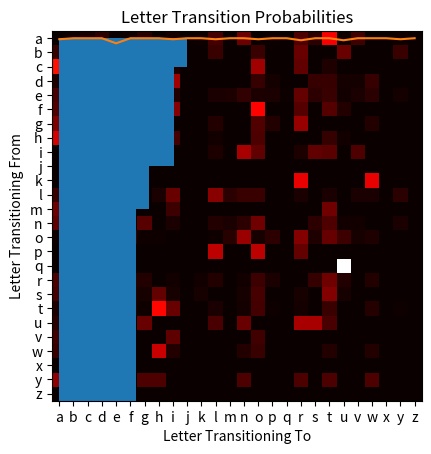

The matplotlib source for this figure:
#***********************
# Title: HW1
# Purpose: Understand Basic Python Data structures.
# 
# I enjoyed this exercise. I've been programming for many years now, in other languages.
# Python is refreshing to learn!
#
# Please note, this isn't polished. Things might not be consistent.
# Whatever code state my mind was in at the time, that's what I wrote.
# 
# Oh, and I may have not explored EVERY function - I tried to look at interesting ones though
# Author: Dan Crouthamel
# Date: January 2021
#***********************
import numpy as np
import datetime
import pprint as pprint

# Please fill in an explanation of each function and an example of how to use it below.

### Lists ###

## Append
print("")
print("Create an empty list and append a string object.")
theList = []
theList.append('String')
print(theList)

# Let's add an Integer to it, we can have different types in a list, that's nice.
print("\nNow let's add an integer to the list.")
theList = theList + [1]
print(theList)

## Extend
print("\nNow let's extend our list by passing another list of more than 1 element.")
extendList = ['a', 'b', 7, 11.2]
theList.extend(extendList)
print(theList)

## Index - Returns the index of a specified element in a list
print("\nUsing the index function, we can find the position of a given item.")
print("Let's find where 7 is.")
print("The index of 7 is:", theList.index(7))

print('\nWe can also specify a starting postion for the index function')
print("If we start at the 5th element will we find 7? Probably not.")
print("Let's find where 7 is starting from 5.")

# Python has error handling, that's good
try:
    position = theList.index(7,5)
    print("The index of 7 starting from 5 is:", position)
except ValueError:
    print("We could not find 7 starting from 5.")
print("As expected, a Value Error occured")

## Insert
print("\nLet's insert a datetime object into the list.")
dateTimeObj = datetime.datetime.now()
theList.insert(3,dateTimeObj)
print(theList)

## Remove
print("\nNow let's remove that object.")
theList.remove(dateTimeObj)
print(theList)

## POP
print("\nPop will return an item for a given index, and also remove the object from the list.")
print("Let's pop off 'b'")
pop = theList.pop(theList.index('b'))
print(pop)
print(theList)

print("\nUsing pop with no argument will pop off the last element of the list.")
last = theList.pop()
print(last)
print(theList)

## Concatenation, Multiplication
print("\nUsing '+' will concatenate one list with another.")
print("[1] + [1] =",[1]+[1])

print("\nUsing '*' will concatenate to the list n times")
print("[1,2] * 3 =", [1,2]*3)

## Slicing
print("\nWe can slice our lists too, like so <list>[a:b]")
print("<list>[1:] would return everything but the first element.")
print("[1,2][1:] =", [1,2][1:])
print("theList[1:] = ",theList[1:])

## List Comprehensions -> They make sense when you think about what looping is happening.
# Link below is pretty good if you want a visual, which helps
# https://towardsdatascience.com/11-examples-to-master-python-list-comprehensions-33c681b56212
# [expr for val in collection if condition]
#
# result = []
# for val in collection:
#     if condition:
#         result.append(expr)
#
# [x for x in [2,3]] -> we are just duplicating the list here
print("\n[x for x in [2,3]] -> This just duplicates the list")
print("[x for x in [2,3]] =",[x for x in [2,3]])
# 
# [x for x in [1,2] if x ==1] -> return me a new list of only those elements that equal 1.
print("\n[x for x in [1,2] if x ==1] -> Return me a new list of only those elements that equal 1.")
print("[x for x in [1,2] if x ==1] =",[x for x in [1,2] if x ==1])
#
#
## Nested Comprehensions - visualize what we are looping over, be the loop Danny!
print("\nNested Comprehensions - visualize what we are looping over, be the loop Danny!")
# [y*2 for x in [[1,2],[3,4]] for y in x]
# This creates a new list where each element is squared.
# 
# for in x in [[1,2],[3,4]]
#     for y in x
#        list.append(y^2) 
print("\n[y*2 for x in [[1,2],[3,4]] for y in x] -> Create a new list containing each entry in the matrix squared.")
print("[y*2 for x in [[1,2],[3,4]] for y in x] = ",[y*2 for x in [[1,2],[3,4]] for y in x])
#
#
### Tuple ###
theTuple = (1,2,3,7,1,2,3,4,1,2,1,2,1,2,3,1,4,4,1)
## Count method will return the frequency of an element
print("\nThe value 4 appears",theTuple.count(4),"times.")
## Index method will return the element at a given position, the first occurence
print("The first occurence of 4 is at index", theTuple.index(4),"Remeber, indexing starts with 0.")


### Dictionary ###

# Available methods - use help() or dir()
# ['clear', 'copy', 'fromkeys', 'get', 'items', 'keys', 'pop', 'popitem', 'setdefault', 'update', 'values']


# Think of key/value pairs
a_dict = {'I hate':'you', 'You should':'leave'}

# Values will return the values
print("\nWhat are the values in our dictionary?",a_dict.values())

# Keys will return the keys
print("What are the keys in our dictionary?",a_dict.keys())

# Items method returns a view object. The view object contains the key-value pairs of the dictionary, as tuples in a list.
print("What are the items in our dictionary?",a_dict.items())

# Has_Key is depracated. Use 'in' operator - it GRACEFULLY checks if a key exists. No bombs.
print("Is 'I hate' a key in our dictionary?",'I hate' in a_dict)

# Delete the Hate!
# Note, we could alternatively use Pop here.
# Pop-Item - Removes and returns (key, value) pair as 2-tuple.
del a_dict['I hate']
print("Our dictionary after deleting 'I hate' ->",a_dict)

# Update - We could use this to merge dictionaries and update existing keys
print("Adding {'I like':'you', and updating 'You should':'stay'} in our dictionary")
a_dict.update({'I like':'you', 'You should':'stay'})
print(a_dict)

# Clear - Removes all the elements from the dictionary
a_dict.clear()
print("Our dictionary after clearing it -> ",a_dict)

### Sets ###
# Sets are like dictionaries, but with keys only, no values. And since they are keys, they shoud be unqiue I think
# Sets are also unordered
#['add', 'clear', 'copy', 'difference', 'difference_update', 'discard', 'intersection', 'intersection_update']
#['isdisjoint', 'issubset', 'issuperset', 'pop', 'remove', 'symmetric_difference', 'symmetric_difference_update', 'union', 'update']
#
# We can create sets with set command or a set literal with curly braces
# Support mathematical operations like union, intersection, difference ... see below
#
# Create dummy sets
setA = {1,2,3,4,5,6,7,8,9,10}
setB = {6,7,8,9,10,11,12,13,15,15}
print("\nSets Section")
print("Set A", setA)
print("Set B", setB)

# Union of A & B should be all elements
# Use .union or |
print("Union of A & B", setA | setB)

# Intersection, as you would expect ..
print("Intersection of A & B" , setA.intersection(setB))

# What is in Set A, and not B?
# Note, you could use differenc_update to add those elements to A
print("What is in Set A, and not B?", setA.difference(setB))

# And the stuff that doesn't intersect?
# Symmmetric Difference ^
print("And the elements that don't intersect", setA ^ setB)

# Neither A or B is a sub or super set, these should all be false
print(setA.issubset(setB),setA.issuperset(setB))

### Strings ###
print("\nString Section")
# I'm not going to go through these if that's OK, I've used very similar functions elsewhere in time.
# I make use of some string properties later in the code section

#  'capitalize', 'casefold', 'center', 'count', 'encode', 'endswith', 'expandtabs', 'find', 'format', 'format_map', 
#  'index', 'isalnum', 'isalpha', 'isascii', 'isdecimal', 'isdigit', 'isidentifier', 'islower', 'isnumeric', 'isprintable', 
#  'isspace', 'istitle', 'isupper', 'join', 'ljust', 'lower', 'lstrip', 'maketrans', 'partition', 'replace', 'rfind', 'rindex', 
#  'rjust', 'rpartition', 'rsplit', 'rstrip', 'split', 'splitlines', 'startswith', 'strip', 'swapcase', 'title', 'translate', 'upper', 'zfill']

### Collections ###
print("\nCollections Section")
from collections import Counter
#['clear', 'copy', 'elements', 'fromkeys', 'get', 'items', 'keys', 'most_common', 'pop', 'popitem', 'setdefault', 'subtract', 'update', 'values']

# Create an empty counter object
c = Counter()

# We can use update to add some items to it.
# Take a look at the output .. what happened?
# IMPORTANT -> Elements are stored as dictionary keys and their counts are stored as dictionary values.
c.update([1,2,7,9,5,5,6,2,3,1,8,8,9,4,3,6,7,1,5,4,2,3,1])
print("\nOur Counter Object ->",c)

# What are the two most common elements?
print("The 2 most common elements in our counter are ->",c.most_common(2))
print("1 appears 4x and 2 appears 3x")

# Values will return all values. Let's sum them up.
print("The sum of all our values in our Counter ->",sum(c.values()))

# Clear will empty the Counter
c.clear()

flower_orders=['W/R/B','W/R/B','W/R/B','W/R/B','W/R/B','W/R/B','W/R/B','W/R/B','W/R/B','W/R/B','W/R/B','W/R/B',
'W/R/B','W/R/B','W/R/B','W/R/B','W/R/B','W/R/B','W/R/B','W/R/B','W/R/B','W/R/B','W/R/B','W/R/B','W/R/B','W/R/B',
'W/R/B','W/R/B','W/R/B','W/R/B','W/R','W/R','W/R','W/R','W/R','W/R','W/R','W/R','W/R','W/R','W/R','W/R','W/R',
'W/R','W/R','W/R','R/V/Y','R/V/Y','R/V/Y','R/V/Y','R/V/Y','R/V/Y','R/V/Y','R/V/Y','R/V/Y','R/V/Y','W/R/V',
'W/R/V','W/R/V','W/R/V','W/R/V','W/R/V','W/R/V','W/R/V','W/R/V','W/R/V','W/N/R/V','W/N/R/V','W/N/R/V','W/N/R/V',
'W/N/R/V','W/N/R/V','W/N/R/V','W/N/R/V','W/R/B/Y','W/R/B/Y','W/R/B/Y','W/R/B/Y','W/R/B/Y','W/R/B/Y','B/Y','B/Y',
'B/Y','B/Y','B/Y','R/B/Y','R/B/Y','R/B/Y','R/B/Y','R/B/Y','W/N/R/B/V/Y','W/N/R/B/V/Y','W/N/R/B/V/Y','W/N/R/B/V/Y',
'W/N/R/B/V/Y','W/G','W/G','W/G','W/G','R/Y','R/Y','R/Y','R/Y','N/R/V/Y','N/R/V/Y','N/R/V/Y','N/R/V/Y','W/R/B/V',
'W/R/B/V','W/R/B/V','W/R/B/V','W/N/R/V/Y','W/N/R/V/Y','W/N/R/V/Y','W/N/R/V/Y','N/R/Y','N/R/Y','N/R/Y','W/V/O',
'W/V/O','W/V/O','W/N/R/Y','W/N/R/Y','W/N/R/Y','R/B/V/Y','R/B/V/Y','R/B/V/Y','W/R/V/Y','W/R/V/Y','W/R/V/Y','W/R/B/V/Y',
'W/R/B/V/Y','W/R/B/V/Y','W/N/R/B/Y','W/N/R/B/Y','W/N/R/B/Y','R/G','R/G','B/V/Y','B/V/Y','N/B/Y','N/B/Y','W/B/Y','W/B/Y',
'W/N/B','W/N/B','W/N/R','W/N/R','W/N/B/Y','W/N/B/Y','W/B/V/Y','W/B/V/Y','W/N/R/B/V/Y/G/M','W/N/R/B/V/Y/G/M','B/R','N/R',
'V/Y','V','N/R/V','N/V/Y','R/B/O','W/B/V','W/V/Y','W/N/R/B','W/N/R/O','W/N/R/G','W/N/V/Y','W/N/Y/M','N/R/B/Y',
'N/B/V/Y','R/V/Y/O','W/B/V/M','W/B/V/O','N/R/B/Y/M','N/R/V/O/M','W/N/R/Y/G','N/R/B/V/Y','W/R/B/V/Y/P',
'W/N/R/B/Y/G','W/N/R/B/V/O/M','W/N/R/B/V/Y/M','W/N/B/V/Y/G/M','W/N/B/V/V/Y/P']

# 1. Build a counter object and use the counter and confirm they have the same values.
print("\n1. Build a counter object and use the counter and confirm they have the same values.")
# The counter object gives a unique set of all flowers orders and frequency
flwCnt = Counter(flower_orders)

# If we use the set operator on flower orders we will also get a unique set, but no frequency
# So let's compare the unique keys in the counter with those in a set. Sort both first though
flwSet = set(flower_orders)

# Convert both to lists, sort, and compare
print("Counter has the same orders?",list(flwCnt.keys()).sort() == list(flwSet).sort())

# 2. Count how many objects have color W in them.
# I wanted to write a foor loop, but I think we can use a list comprehension instead
print("\n2. Count how many objects have color W in them.")

Worders = [x for x in flwCnt if 'W' in x]
print("The number of orders having 'W' in them:",len(Worders))

# 3. Make histogram of colors
# I'm assuming individual colors
# Nested comprehensions!

# This would print out all colors
#for x in flower_orders:
#    for y in x.split('/'):
#        print(y)

# Nested List Comprehension
from matplotlib import pyplot as plt
colors = [y for x in flower_orders for y in x.split('/')]
plt.hist(colors)
plt.show()


# Itertools - Functions for creating iterators for efficient looping. Very nice!
# https://docs.python.org/3/library/itertools.html

# 4. Rank the tuples of color pairs regardless of how many colors in order.
from itertools import *

## Pseduo code ... , tranlate to LC
""" for x in flower_orders:
    print(x)
    for y in combinations(x.split('/'),2):
        print(y) """

## Create the combinations, use counter to order and print out
print("")
colorCombinations = [y for x in flower_orders for y in combinations(x.split('/'),2)]
colorCounter = Counter(colorCombinations)
for i in colorCounter:
    print("% s : % s" % (i, colorCounter[i]), end ="\n")



# 5. Rank the triples of color pairs regardless of how many colors in order.
# This should be the same as above, but with 3 colors instead of 2 .. right?

## Create the combinations, use counter to order and print out
print("")
colorCombinations = [y for x in flower_orders for y in combinations(x.split('/'),3)]
colorCounter = Counter(colorCombinations)
for i in colorCounter:
    print("% s : % s" % (i, colorCounter[i]), end ="\n")


# 6. Make dictionary of where keys are a color and values are what colors go with it
# Didn't really follow what was being asked, so I'll make something up. We will answer this question.
# When a color X appears in a on order, it appeared with the following other colors.

# We can use set compreshenions too, intialize to empty set for each color
print("")
uniqueColors = set(colors)
newDict = {i : set() for i in uniqueColors}

# Come back to this, I think we can write it better ...
for order in flower_orders:
    orderList = order.split('/')
    for color in orderList:
        orderSet = set(orderList)
        orderSet.remove(color)
        # union we existing value
        newDict[color] = orderSet | newDict[color]

pprint.pprint("Pretty Print Dictionary")
pprint.pprint(newDict)


import string
dead_men_tell_taies = ['Four score and seven years ago our fathers brought forth on this',
'continent a new nation, conceived in liberty and dedicated to the',
'proposition that all men are created equal. Now we are engaged in',
'a great civil war, testing whether that nation or any nation so',
'conceived and so dedicated can long endure. We are met on a great',
'battlefield of that war. We have come to dedicate a portion of',
'that field as a final resting-place for those who here gave their',
'lives that that nation might live. It is altogether fitting and',
'proper that we should do this. But in a larger sense, we cannot',
'dedicate, we cannot consecrate, we cannot hallow this ground.',
'The brave men, living and dead who struggled here have consecrated',
'it far above our poor power to add or detract. The world will',
'little note nor long remember what we say here, but it can never',
'forget what they did here. It is for us the living rather to be',
'dedicated here to the unfinished work which they who fought here',
'have thus far so nobly advanced. It is rather for us to be here',
'dedicated to the great task remaining before us--that from these',
'honored dead we take increased devotion to that cause for which',
'they gave the last full measure of devotion--that we here highly',
'resolve that these dead shall not have died in vain, that this',
'nation under God shall have a new birth of freedom, and that',
'government of the people, by the people, for the people shall',
'not perish from the earth.']

# 1. Join everything

# Loop over and join, using a generator expression
# https://note.nkmk.me/en/python-string-concat
y = ''.join(str(n) for n in dead_men_tell_taies)
print('')
print(y)

# 2. Remove spaces
# Just going to use a replace function
nospaces = y.replace(' ', '')
print('')
print(nospaces)

# 3. Occurrence probabilities for letters
# Our string includes upper and lower case letters and punctuation.
# I will convert to lower case, and remove punctuation
cleanStr = nospaces.lower()
cleanStr = "".join(str(n) for n in cleanStr if n in string.ascii_lowercase)

# Let's create a counter, and then normalize by the length of the new string, *100
c = Counter(cleanStr)
numletters = len(cleanStr)

print('')
for key in sorted(c, key=c.get, reverse=True):
    print(key,"appears",c[key]/numletters*100,"% of the time.")


# 4. Tell me transition probabilities for every letter pairs
#
# Had to research this a bit. Sounds like we need to create a 26x26 matrix
# 
tm = np.zeros((26,26))

# I could probably create an interable that returns every 2 characters? Not sure
for index,letter in enumerate(cleanStr):
    # Ignore last letter
    if index==(len(cleanStr)-1):
        exit
    else:
        x = string.ascii_lowercase.index(letter)
        y = string.ascii_lowercase.index(cleanStr[index+1])
        tm[x,y] = tm[x,y] + 1

# To calculate the probabilities, we would divide a cell value by the row total.
# Note, division by zero will result in nan, so replace them.
tm = tm / tm.sum(axis=1, keepdims=True)
tm = np.nan_to_num(tm,)

print("")
print(tm)

# optional
# 5. Plot graph of transition probabilites from letter to letter
# I'm ploting the probabilities for B only A = 0, Z = 25
# I could throw this into a loop, show all letters, etc. Come back later if time ...
# The most commone letter after B was E, which is to be expected.
plt.plot(tm[1,:])
plt.title("Probability of a letter appearing after 'b'")
plt.ylabel("Probabilty")
plt.xticks(np.arange(26), string.ascii_lowercase)
plt.xlabel("Letter")
plt.show()

# Do we get fancy, and try a heat map? Of course.
plt.title("Letter Transition Probabilities")
plt.imshow(tm, cmap='hot', interpolation='nearest')
plt.xticks(np.arange(26), string.ascii_lowercase)
plt.xlabel("Letter Transitioning To")
plt.yticks(np.arange(26), string.ascii_lowercase)
plt.ylabel("Letter Transitioning From")
plt.show()


# 7. Flatten a nested list
# How many nested levels? Sounds like a recurrsion problem to me.
# There are several ways you could do this. List comprehension would work too
# for a limited number of levels.
# There is itterools, etc
# The below seemed interesting
# https://stackoverflow.com/questions/12472338/flattening-a-list-recursively


def flatten(list_of_lists):
    # End recurssion
    if list_of_lists == []:
        return list_of_lists
    # Is Element a list? Recursively flatten it and the rest
    if isinstance(list_of_lists[0], list):
        return flatten(list_of_lists[0]) + flatten(list_of_lists[1:])
    # Element is not a list, just return it (as a list) and flatten the remainder
    return list_of_lists[:1] + flatten(list_of_lists[1:])

regular_list = ['String',[1,"A","Roger"],[2,["A","B","C",["Another Nested Level","Crazy"]],"End 2"],[3,4],"What","Stop!"]

print('Original list', regular_list)
print('Transformed list', flatten(regular_list))
